Run: headless pygame with SDL's dummy video driver; simulated clock (each Clock.tick advances the game by its frame time, no real sleeping); random seed 0; keys injected as events and as key.get_pressed() state; mouse plan: one left click at the window centre at the start of phase 2, then a move to the lower-right quarter at the start of phase 3.
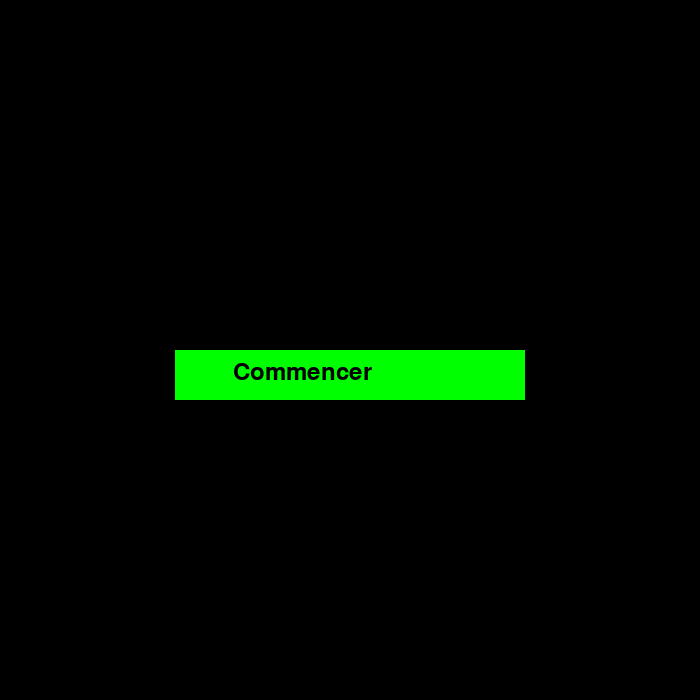
Frame 1 of 4 · flips 1–60 · no input
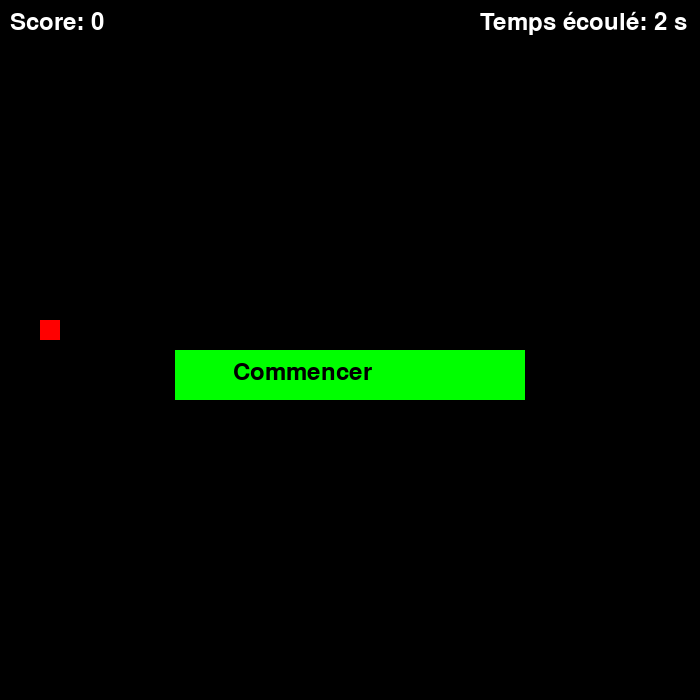
Frame 2 of 4 · flips 61–180 · clicked the window centre · tapped SPACE, RETURN · held RIGHT (→), D
Frame 3 of 4 · flips 181–300 · moved the mouse to the lower-right quarter · held DOWN (↓), S · screen unchanged from frame 2, image omitted
Frame 4 of 4 · flips 301–420 · held LEFT (←), A, UP (↑), W · screen unchanged from frame 3, image omitted

The pygame program that drew these frames:

import pygame
import sys
import random

# Initialisation de Pygame
pygame.init()

# Paramètres du jeu
width, height = 700, 700  # agrandissement de l'image (issue 2)
block_size = 20
speed = 8

# Couleurs
white = (255, 255, 255)
black = (0, 0, 0)
red = (255, 0, 0)

# Initialisation de l'écran
screen = pygame.display.set_mode((width, height))
pygame.display.set_caption("Snake Game")

# Initialisation du serpent
snake = [(width // 2, height // 2)]
snake_direction = (block_size, 0)

# Initialisation de la pomme
apple = (
    random.randint(0, (width - block_size) // block_size) * block_size,
    random.randint(0, (height - block_size) // block_size) * block_size,
)

# Initialisation du score
score = 0

# Contrôle de l'état du jeu (issue 3)
running = False

# Début du jeu (issue 3)
start_ticks = 0

# Boucle principale du jeu
while True:
    for event in pygame.event.get():
        if event.type == pygame.QUIT:
            pygame.quit()
            sys.exit()

        # Gestion du clic de souris (issue 3)
        if event.type == pygame.MOUSEBUTTONDOWN:
            if not running:
                # Début du jeu si le bouton est cliqué et que le jeu n'est pas en cours
                running = True
                start_ticks = pygame.time.get_ticks()
                score = 0
                snake = [(width // 2, height // 2)]
                snake_direction = (block_size, 0)
                apple = (
                    random.randint(0, (width - block_size) // block_size) * block_size,
                    random.randint(0, (height - block_size) // block_size) * block_size,
                )

    if running:
        keys = pygame.key.get_pressed()
        if keys[pygame.K_LEFT] and snake_direction != (block_size, 0):
            snake_direction = (-block_size, 0)
        elif keys[pygame.K_RIGHT] and snake_direction != (-block_size, 0):
            snake_direction = (block_size, 0)
        elif keys[pygame.K_UP] and snake_direction != (0, block_size):
            snake_direction = (0, -block_size)
        elif keys[pygame.K_DOWN] and snake_direction != (0, -block_size):
            snake_direction = (0, block_size)

        # Mise à jour de la position du serpent
        x, y = snake[0]
        new_head = (x + snake_direction[0], y + snake_direction[1])

        # Vérification des collisions avec les bords
        if (
            new_head[0] < 0 or new_head[0] >= width
            or new_head[1] < 0 or new_head[1] >= height
        ):
            running = False

        snake.insert(0, new_head)

        # Vérification des collisions avec la pomme
        if new_head == apple:
            score += 1
            # Générer une nouvelle position pour la pomme qui ne soit pas sur le serpent (issue 1)
            while True:
                apple = (
                    random.randint(0, (width - block_size) // block_size) * block_size,
                    random.randint(0, (height - block_size) // block_size) * block_size,
                )
                if apple not in snake:
                    break
        else:
            snake.pop()

        # Effacement de l'écran
        screen.fill(black)

        # Affichage de la pomme
        pygame.draw.rect(screen, red, (apple[0], apple[1], block_size, block_size))

        # Affichage du serpent
        for segment in snake:
            pygame.draw.rect(screen, white, (segment[0], segment[1], block_size, block_size))

        # Affichage du score
        font = pygame.font.Font(None, 36)
        score_text = font.render(f"Score: {score}", True, white)
        screen.blit(score_text, (10, 10))

        # Affichage du temps écoulé en secondes (issue 3)
        elapsed_time = (pygame.time.get_ticks() - start_ticks) // 1000
        time_text = font.render(f"Temps écoulé: {elapsed_time} s", True, white)
        screen.blit(time_text, (width - 220, 10))

    else:
        font = pygame.font.Font(None, 36)
        # Affichage du bouton de démarrage lorsque le jeu n'est pas en cours (issue 3)
        pygame.draw.rect(screen, (0, 255, 0), (width // 4, height // 2, width // 2, 50))
        start_text = font.render("Commencer", True, black)
        screen.blit(start_text, (width // 3, height // 2 + 10))

    # Rafraîchissement de l'écran
    pygame.display.flip()

    # Régulation de la vitesse du serpent
    pygame.time.Clock().tick(speed)
